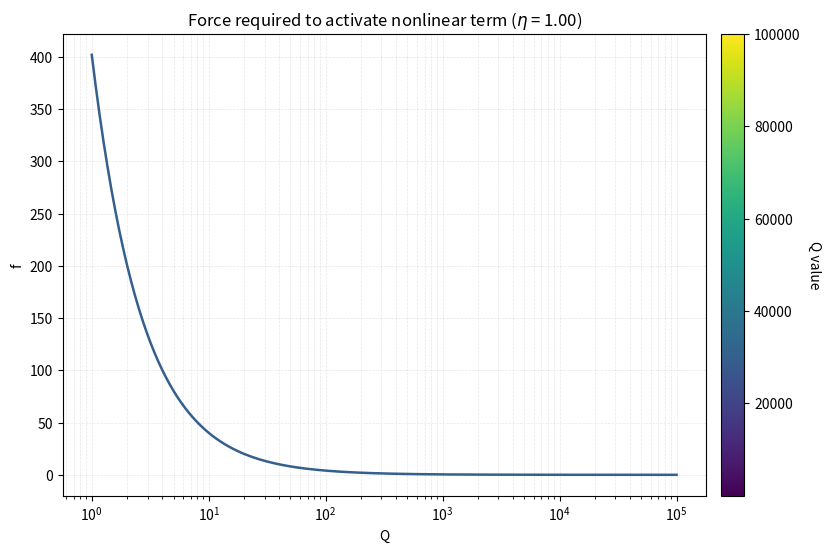
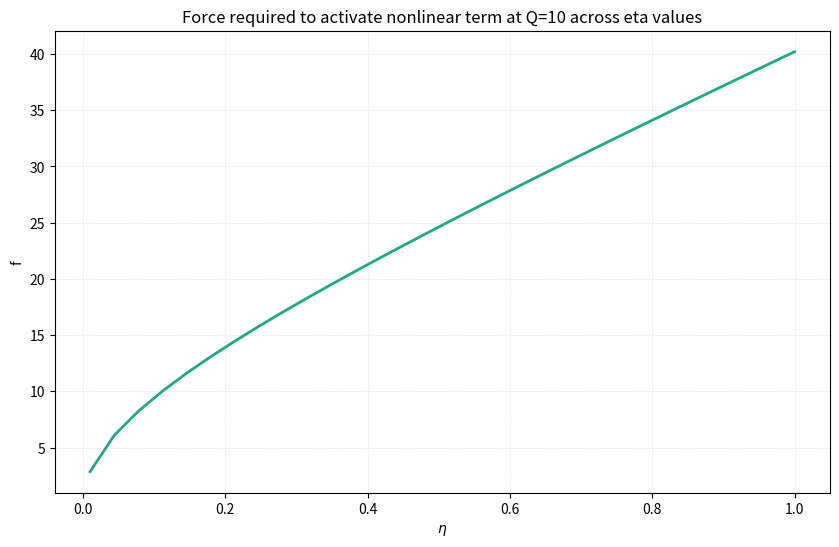

Reproduce these figures in Python, in order.
import numpy as np
import matplotlib.pyplot as plt


def f(Q, omega_0, gamma, eta):
    return (omega_0**2 / Q) * np.sqrt(4 * eta / (3 * gamma)) * np.sqrt(1 + eta)


def fwhm(omega_0, Q):
    return omega_0 / (2 * Q)


omega_0 = 2.95
gamma = 1.25e-3
eta_values = np.linspace(0.01, 1.0, num=30)
colormap = plt.cm.viridis

Q_PER_DECADE = 30  # adjustable density for log-spaced Q samples
exp_min, exp_max = 0, 5
num_q = Q_PER_DECADE * (exp_max - exp_min) + 1
Q_values = np.logspace(exp_min, exp_max, num=num_q)

# Figure 1: Q sweep (eta fixed at 1.0)
fig1, ax1 = plt.subplots(figsize=(10, 6))
eta_fixed = 1.0
q_norm = plt.Normalize(Q_values.min(), Q_values.max())
responses_q = f(Q_values, omega_0, gamma, eta_fixed)

print("[Q sweep] Summary statistics (eta fixed at 1.00)")
print(
    f"Overall -> min={responses_q.min():.4f}, "
    f"max={responses_q.max():.4f}, avg={responses_q.mean():.4f}"
)

ax1.plot(
    Q_values,
    responses_q,
    color=colormap(0.3),
    linewidth=1.8,
)
ax1.set_xscale("log")
ax1.set_xlabel("Q")
ax1.set_ylabel("f")
ax1.set_title(r"Force required to activate nonlinear term ($\eta$ = {:.2f})".format(eta_fixed))
ax1.grid(True, alpha=0.3, which="both", linestyle="--", linewidth=0.5)
sm_q = plt.cm.ScalarMappable(cmap=colormap, norm=q_norm)
sm_q.set_array([])
cbar_q = fig1.colorbar(sm_q, ax=ax1, pad=0.02)
cbar_q.set_label("Q value", rotation=270, labelpad=15)

# Figure 2: eta sweep at fixed Q
fixed_Q = 10.0
fig2, ax2 = plt.subplots(figsize=(10, 6))
responses_eta = f(fixed_Q, omega_0, gamma, eta_values)

print(f"[eta sweep] Summary statistics (Q fixed at {fixed_Q:.0f})")
print(
    f"Overall -> min={responses_eta.min():.4f}, "
    f"max={responses_eta.max():.4f}, avg={responses_eta.mean():.4f}"
)

ax2.plot(
    eta_values,
    responses_eta,
    color=colormap(0.6),
    linewidth=2.0,
)
ax2.set_xlabel(r"$\eta$")
ax2.set_ylabel("f")
ax2.set_title(f"Force required to activate nonlinear term at Q={fixed_Q:.0f} across eta values")
ax2.grid(True, alpha=0.3, linestyle="--", linewidth=0.5)

plt.show()
